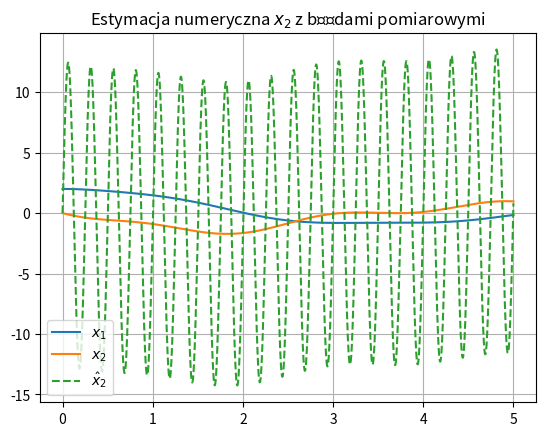

This figure's Python source:
import numpy as np
import matplotlib.pyplot as plt
from scipy.integrate import solve_ivp

b = 0.5
k = 1
m = 1

A = np.array([[0, 1],[-k/m, -b/m]])
B = np.array([[0],[1/m]])
C = np.array([[1, 0]])

Tp = 0.001
t = np.arange(0, 5+Tp, Tp)

def u(t):
    return np.array([[np.sin(np.pi*t)]])

def yd(t):
    return np.sin(4*np.pi*t)**2

def deg1(t, x):
    x = np.array([x]).T

    dx = A @ x + B @ u(t)

    return np.ndarray.tolist(dx.T[0])

res = solve_ivp(deg1, [0,5], [2,0], t_eval=t, rtol=1e-10, atol=1e-10)

x1 = res.y[0]

x1d = np.zeros_like(x1)
for k in range(len(x1)):
    x1d[k] = x1[k] + yd(k*Tp)
    pass

x2Est = np.zeros_like(x1)
for k in range(1, len(x1)):
    x2Est[k] = (x1d[k] - x1d[k-1])/ Tp

plt.figure()
plt.title("Estymacja numeryczna $x_2$ z błędami pomiarowymi")
plt.grid()
plt.plot(res.t, res.y[0], label="$x_1$")
plt.plot(res.t, res.y[1], label="$x_2$")
plt.plot(res.t, x2Est, "--", label="$\hat{x}_2$")
plt.legend()
plt.show()